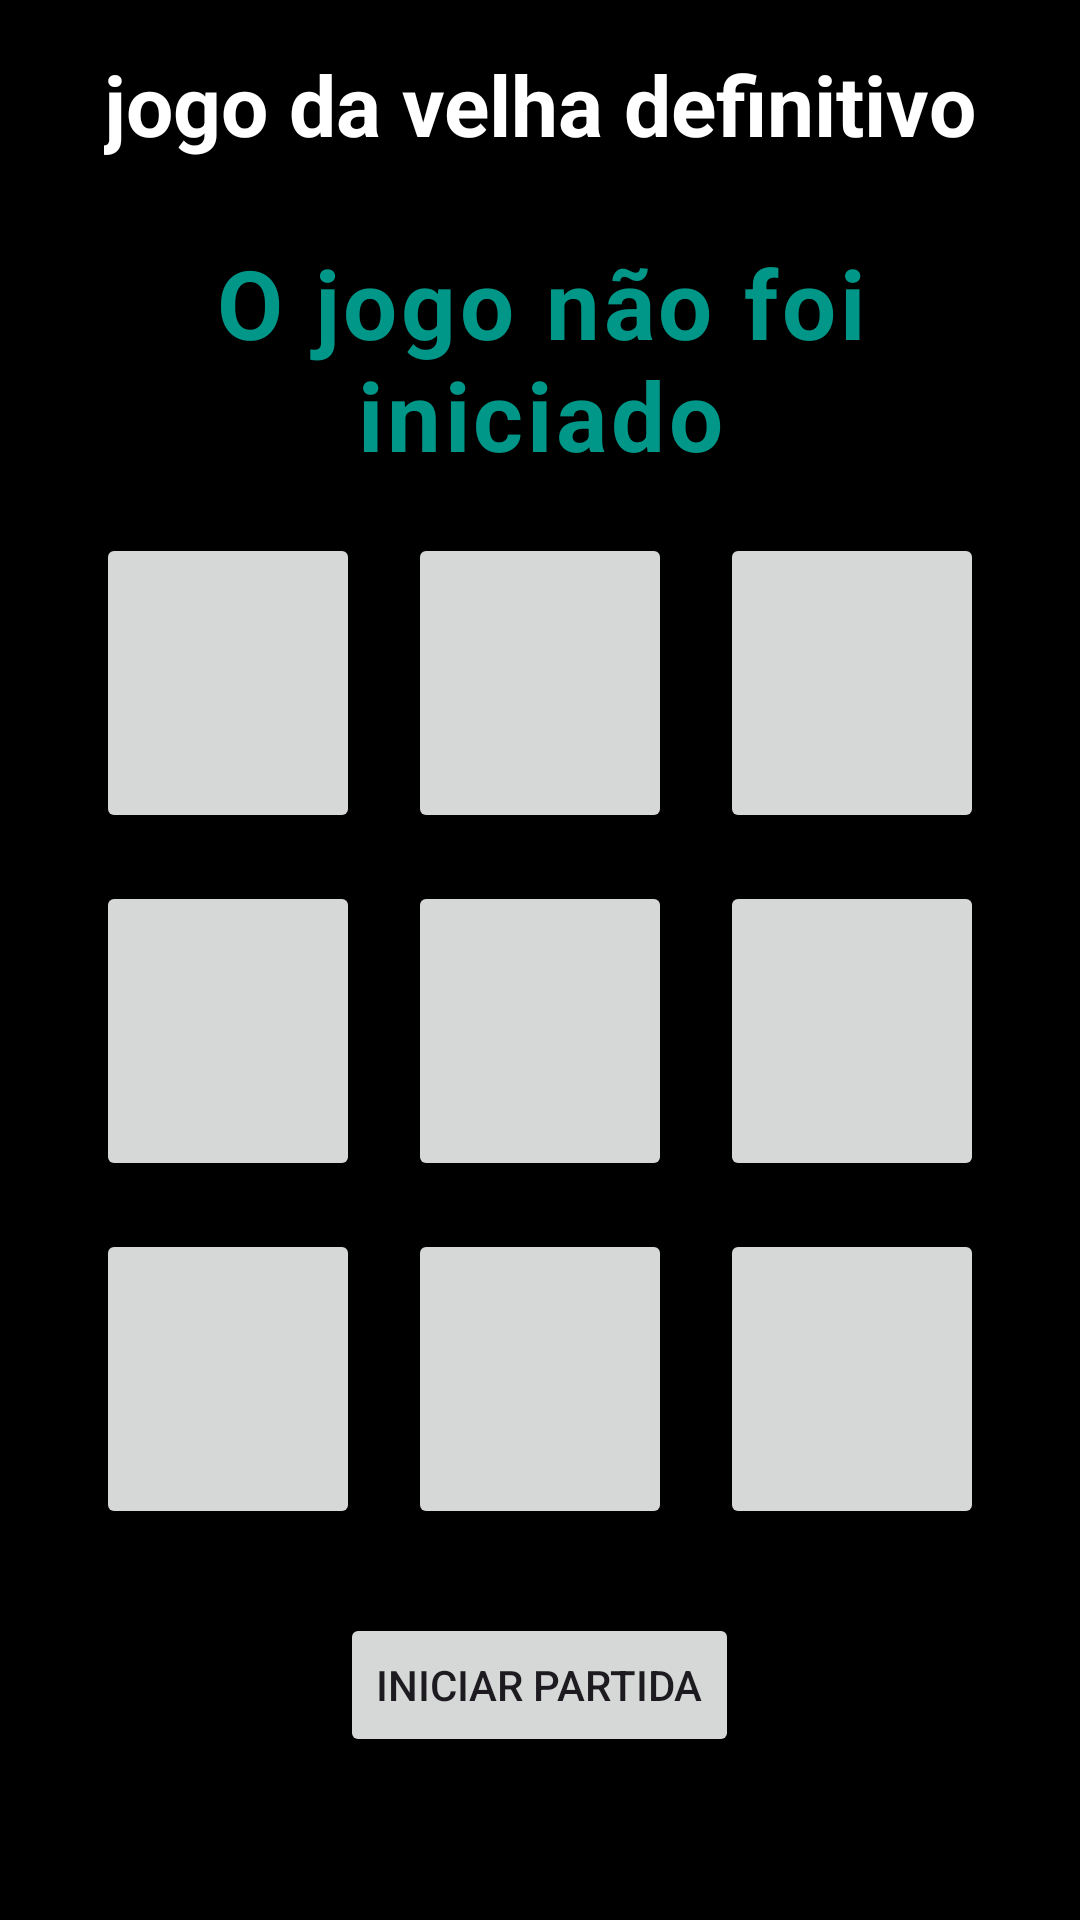

Write the Android layout XML for this screen, with the resource values it uses.
<!-- AndroidManifest.xml: application theme Theme.JogoDaVelhaDefinitivo -->
<!-- res/layout/activity_game.xml -->
<?xml version="1.0" encoding="utf-8"?>
<LinearLayout xmlns:android="http://schemas.android.com/apk/res/android"
    xmlns:app="http://schemas.android.com/apk/res-auto"
    xmlns:tools="http://schemas.android.com/tools"
    android:layout_width="match_parent"
    android:layout_height="match_parent"
    android:orientation="vertical"
    android:background="@color/black"
    tools:context=".GameActivity">

    <TextView
        android:layout_width="wrap_content"
        android:layout_height="wrap_content"
        android:text="@string/app_name"
        android:textStyle="bold"
        android:textColor="@color/white"
        android:textSize="28sp"
        android:layout_margin="8dp"
        android:layout_gravity="center"
        android:padding="8dp"/>

    <TextView
        android:layout_width="match_parent"
        android:layout_height="wrap_content"
        android:id="@+id/game_status_text"
        android:gravity="center"
        android:textSize="32sp"
        android:layout_margin="10dp"
        android:textStyle="bold"
        android:text="O jogo não foi iniciado"
        android:letterSpacing="0.04"
        android:textColor="#009688"/>


    <GridLayout
        android:layout_width="wrap_content"
        android:layout_height="wrap_content"
        android:layout_gravity="center"
        android:columnCount="3">

        <Button android:layout_width="match_parent"
            android:layout_height="wrap_content"
            android:layout_margin="8dp"
            android:textSize="60sp"
            android:tag="0"
            android:id="@+id/btn_0"
            tools:text="X"/>
        <Button android:layout_width="match_parent"
            android:layout_height="wrap_content"
            android:layout_margin="8dp"
            android:textSize="60sp"
            android:tag="1"
            android:id="@+id/btn_1"
            tools:text="X"/>
        <Button android:layout_width="match_parent"
            android:layout_height="wrap_content"
            android:layout_margin="8dp"
            android:textSize="60sp"
            android:tag="2"
            android:id="@+id/btn_2"
            tools:text="X"/>
        <Button android:layout_width="match_parent"
            android:layout_height="wrap_content"
            android:layout_margin="8dp"
            android:textSize="60sp"
            android:tag="3"
            android:id="@+id/btn_3"
            tools:text="X"/>
        <Button android:layout_width="match_parent"
            android:layout_height="wrap_content"
            android:layout_margin="8dp"
            android:textSize="60sp"
            android:tag="4"
            android:id="@+id/btn_4"
            tools:text="X"/>
        <Button android:layout_width="match_parent"
            android:layout_height="wrap_content"
            android:layout_margin="8dp"
            android:textSize="60sp"
            android:tag="5"
            android:id="@+id/btn_5"
            tools:text="X"/>
        <Button android:layout_width="match_parent"
            android:layout_height="wrap_content"
            android:layout_margin="8dp"
            android:textSize="60sp"
            android:tag="6"
            android:id="@+id/btn_6"
            tools:text="X"/>
        <Button android:layout_width="match_parent"
            android:layout_height="wrap_content"
            android:layout_margin="8dp"
            android:textSize="60sp"
            android:tag="7"
            android:id="@+id/btn_7"
            tools:text="X"/>
        <Button android:layout_width="match_parent"
            android:layout_height="wrap_content"
            android:layout_margin="8dp"
            android:textSize="60sp"
            android:tag="8"
            android:id="@+id/btn_8"
            tools:text="X"/>




    </GridLayout>

    <Button
        android:layout_width="wrap_content"
        android:layout_height="wrap_content"
        android:layout_gravity="center"
        android:layout_margin="20dp"
        android:text="Iniciar partida"
        android:id="@+id/start_game_btn"/>









</LinearLayout>
<!-- resources referenced by this layout -->
<resources>
  <string name="app_name">jogo da velha definitivo</string>
  <style name="Theme.JogoDaVelhaDefinitivo" parent="Base.Theme.JogoDaVelhaDefinitivo" />
  <style name="Base.Theme.JogoDaVelhaDefinitivo" parent="Theme.Material3.DayNight.NoActionBar">
          
          
      </style>
  <!-- not gathered from this repository: default colours our renderer supplied (Android Studio template values) -->
  <color name="black">#FF000000</color>
  <color name="white">#FFFFFFFF</color>
</resources>
